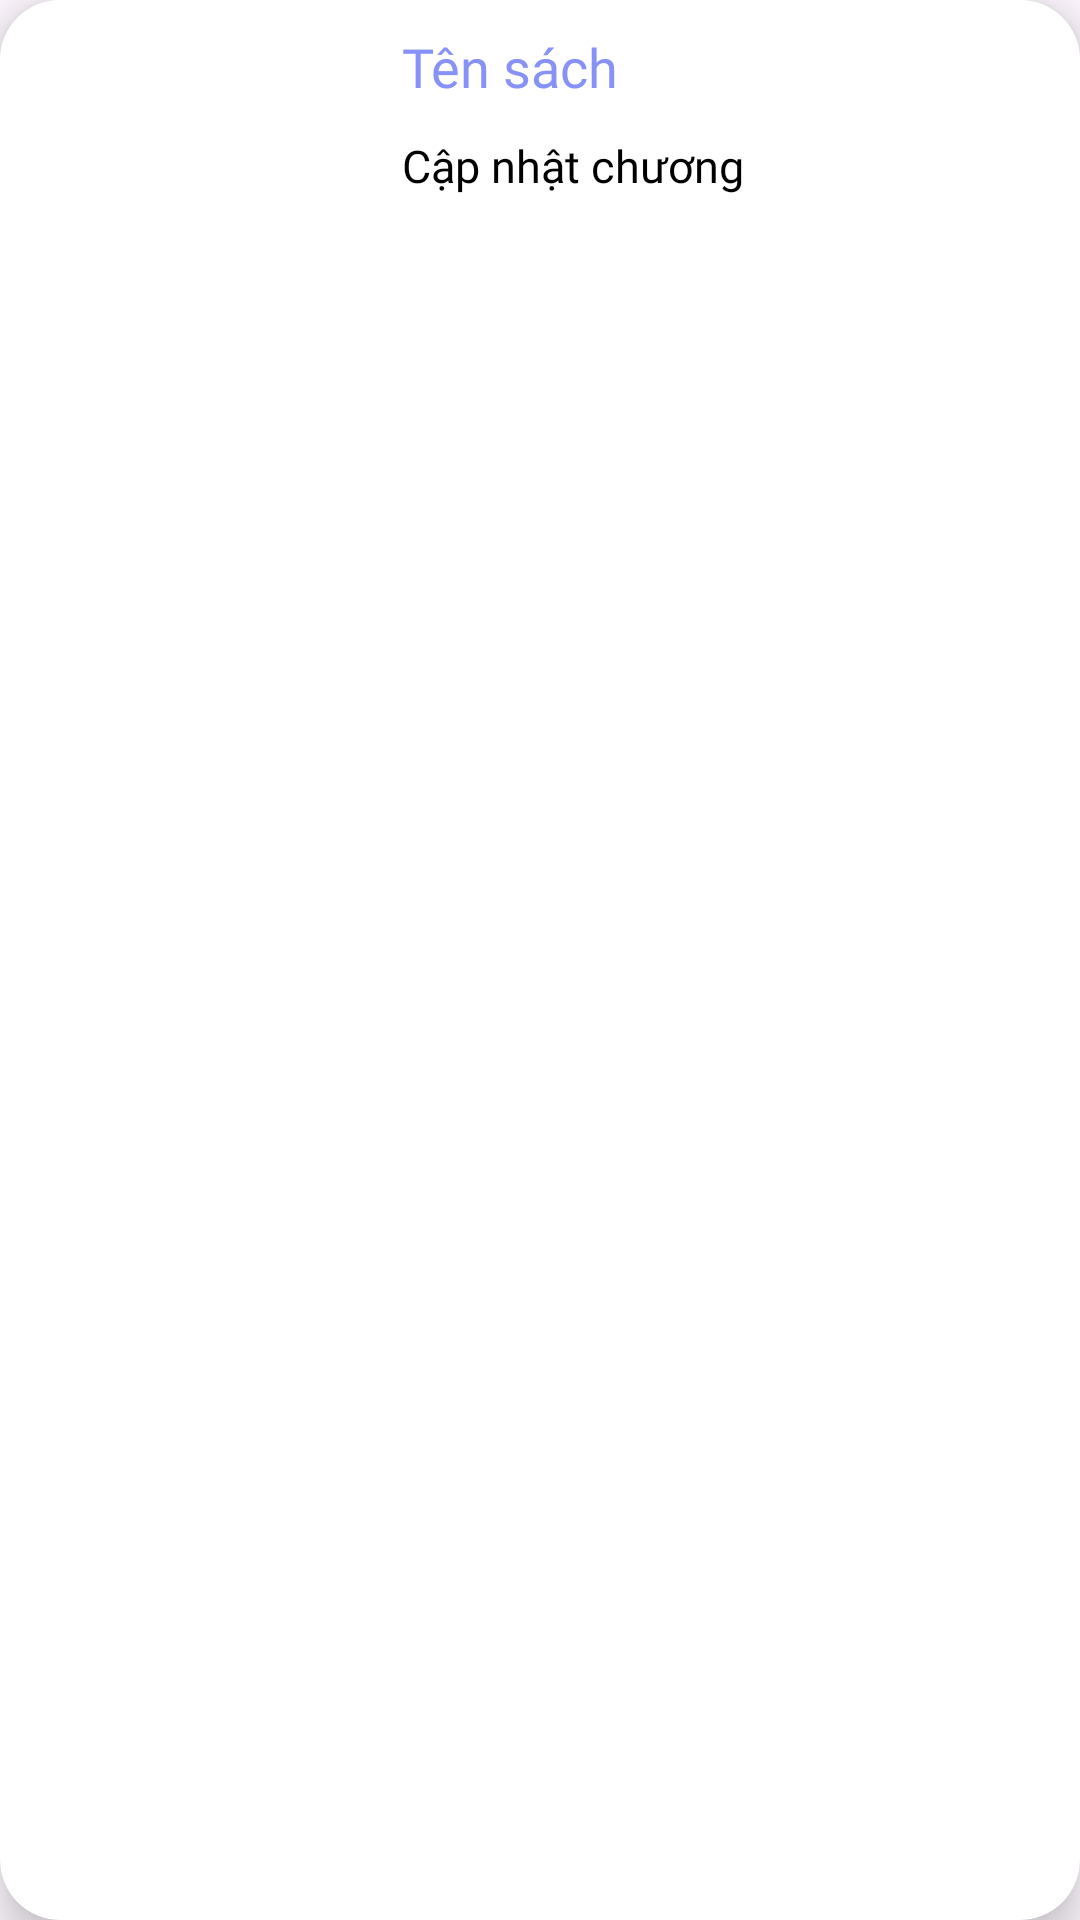

The Android layout XML behind this screen, and the referenced resources:
<!-- AndroidManifest.xml: application theme Theme.FlyBookApplication -->
<!-- res/layout/custom_search.xml -->
<?xml version="1.0" encoding="utf-8"?>
<androidx.cardview.widget.CardView
    xmlns:android="http://schemas.android.com/apk/res/android"
    xmlns:app="http://schemas.android.com/apk/res-auto"
    xmlns:tools="http://schemas.android.com/tools"
    android:layout_marginStart="12dp"
    android:layout_marginEnd="12dp"
    android:layout_marginVertical="10dp"
    android:layout_marginHorizontal="10dp"
    app:cardElevation="8dp"
    android:layout_width="match_parent"
    android:layout_height="wrap_content"
    app:cardCornerRadius="20dp">

    <RelativeLayout
        android:background="@color/white"
        android:layout_width="match_parent"
        android:layout_height="wrap_content">

        <com.google.android.material.imageview.ShapeableImageView
            android:id="@+id/listImageSearch"
            android:layout_width="99dp"
            android:layout_height="88dp"
            android:layout_marginStart="10dp"
            android:layout_marginTop="10dp"
            android:layout_marginBottom="10dp"
            android:scaleType="centerCrop"
            android:src="@drawable/maggi"
            app:shapeAppearanceOverlay="@style/roundedImageViewRounded" />

        <TextView
            android:id="@+id/listChapterSearch"
            android:layout_width="match_parent"
            android:layout_height="30dp"
            android:layout_below="@+id/listBookNameSearch"
            android:layout_marginStart="25dp"
            android:layout_marginTop="5dp"
            android:fontFamily="@font/quicksand_bold"
            android:text="Cập nhật chương"
            android:textColor="@color/black"
            android:layout_toEndOf="@id/listImageSearch"
            android:textSize="15sp" />

        <TextView
            android:layout_width="match_parent"
            android:layout_height="30dp"
            android:id="@+id/listBookNameSearch"
            android:fontFamily="@font/quicksand_bold"
            android:text="Tên sách"
            android:textColor="@color/lavender"
            android:textSize="18sp"
            android:layout_marginTop="10dp"
            android:layout_marginRight="3dp"
            android:layout_marginStart="25dp"
            android:layout_marginEnd="10dp"
            android:layout_toEndOf="@id/listImageSearch"/>

        <TextView
            android:layout_width="match_parent"
            android:layout_height="30dp"
            android:id="@+id/listBookIDSearch"
            android:fontFamily="@font/quicksand_bold"
            android:textSize="15sp"
            android:layout_toRightOf="@+id/listImageSearch"
            android:layout_marginTop="20dp"
            android:layout_marginStart="30dp"
            android:visibility="invisible"/>
    </RelativeLayout>

</androidx.cardview.widget.CardView>
<!-- resources referenced by this layout -->
<resources>
  <color name="black">#FF000000</color>
  <color name="lavender">#8692F7</color>
  <color name="white">#FFFFFFFF</color>
  <style name="roundedImageViewRounded">
          <item name="cornerFamily">rounded</item>
          <item name="cornerSize">10%</item>
      </style>
  <style name="Theme.FlyBookApplication" parent="Base.Theme.FlyBookApplication" />
  <style name="Base.Theme.FlyBookApplication" parent="Theme.Material3.DayNight.NoActionBar">
          
          <item name="colorPrimary">@color/menu_color</item>
          <item name="colorPrimaryVariant">@color/menu_color</item>
          <item name="colorSecondary">@color/main_color</item>
          <item name="colorSecondaryVariant">@color/main_color</item>
          
      </style>
  <color name="menu_color">#0B8C84</color>
  <color name="main_color">#ebfcfb</color>
</resources>
